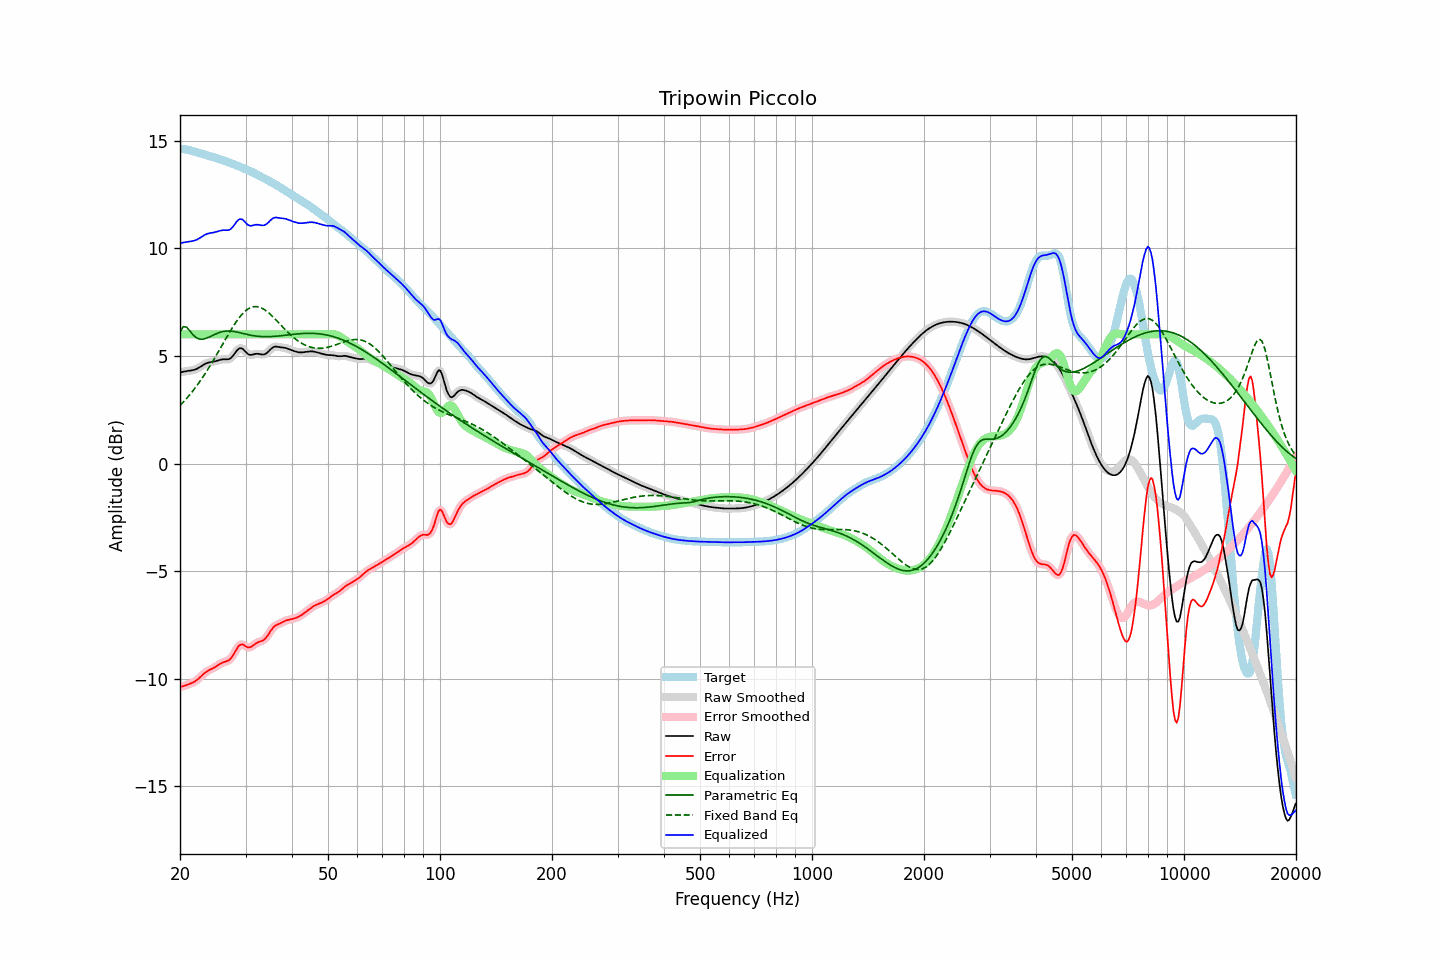

Source data for this figure (header and first rows):
frequency, raw, error, smoothed, error_smoothed, equalization, parametric_eq, fixed_band_eq, equalized_raw, equalized_smoothed, target
20.00, 4.24, -10.39, 4.24, -10.38, 6.00, 6.12, 2.70, 10.24, 10.24, 14.62
20.20, 4.25, -10.36, 4.25, -10.37, 6.00, 6.24, 2.77, 10.25, 10.25, 14.61
20.40, 4.26, -10.34, 4.26, -10.34, 6.00, 6.36, 2.85, 10.26, 10.26, 14.61
20.61, 4.28, -10.32, 4.28, -10.32, 6.00, 6.35, 2.93, 10.28, 10.28, 14.60
20.81, 4.29, -10.30, 4.29, -10.30, 6.00, 6.34, 3.01, 10.29, 10.29, 14.59
21.02, 4.30, -10.27, 4.30, -10.27, 6.00, 6.26, 3.10, 10.30, 10.30, 14.57
21.23, 4.31, -10.24, 4.31, -10.24, 6.00, 6.17, 3.19, 10.31, 10.31, 14.55
21.44, 4.32, -10.21, 4.32, -10.21, 6.00, 6.08, 3.28, 10.32, 10.32, 14.53
21.66, 4.34, -10.17, 4.34, -10.17, 6.00, 5.99, 3.37, 10.34, 10.34, 14.51
21.87, 4.36, -10.14, 4.36, -10.13, 6.00, 5.92, 3.47, 10.36, 10.36, 14.49
22.09, 4.38, -10.09, 4.38, -10.09, 6.00, 5.85, 3.57, 10.38, 10.38, 14.47
22.31, 4.42, -10.03, 4.42, -10.03, 6.00, 5.82, 3.67, 10.42, 10.42, 14.45
22.54, 4.46, -9.96, 4.46, -9.96, 6.00, 5.78, 3.77, 10.46, 10.46, 14.43
22.76, 4.51, -9.89, 4.51, -9.89, 6.00, 5.78, 3.88, 10.51, 10.51, 14.40
22.99, 4.56, -9.82, 4.56, -9.82, 6.00, 5.77, 3.99, 10.56, 10.56, 14.38
23.22, 4.60, -9.76, 4.60, -9.76, 6.00, 5.79, 4.10, 10.60, 10.60, 14.36
23.45, 4.64, -9.70, 4.64, -9.70, 6.00, 5.81, 4.22, 10.64, 10.64, 14.34
23.69, 4.67, -9.65, 4.67, -9.65, 6.00, 5.84, 4.33, 10.67, 10.67, 14.32
23.92, 4.69, -9.60, 4.69, -9.60, 6.00, 5.87, 4.45, 10.69, 10.69, 14.30
24.16, 4.71, -9.57, 4.71, -9.57, 6.00, 5.90, 4.58, 10.71, 10.71, 14.27
24.40, 4.72, -9.53, 4.72, -9.53, 6.00, 5.94, 4.70, 10.72, 10.72, 14.25
24.65, 4.73, -9.49, 4.73, -9.49, 6.00, 5.98, 4.82, 10.73, 10.73, 14.23
24.89, 4.75, -9.45, 4.75, -9.45, 6.00, 6.01, 4.95, 10.75, 10.75, 14.20
25.14, 4.77, -9.40, 4.77, -9.40, 6.00, 6.04, 5.08, 10.77, 10.77, 14.18
25.39, 4.80, -9.35, 4.80, -9.35, 6.00, 6.07, 5.21, 10.80, 10.80, 14.15
25.65, 4.82, -9.31, 4.82, -9.31, 6.00, 6.10, 5.34, 10.82, 10.82, 14.12
25.91, 4.83, -9.27, 4.83, -9.27, 6.00, 6.12, 5.47, 10.83, 10.83, 14.10
26.16, 4.84, -9.23, 4.84, -9.23, 6.00, 6.13, 5.60, 10.84, 10.84, 14.07
26.43, 4.84, -9.21, 4.84, -9.21, 6.00, 6.15, 5.73, 10.84, 10.84, 14.05
26.69, 4.84, -9.19, 4.84, -9.19, 6.00, 6.15, 5.86, 10.84, 10.84, 14.02
26.96, 4.84, -9.16, 4.84, -9.16, 6.00, 6.16, 5.99, 10.84, 10.84, 14.00
27.23, 4.87, -9.11, 4.87, -9.10, 6.00, 6.15, 6.12, 10.87, 10.87, 13.97
27.50, 4.92, -9.02, 4.93, -9.02, 6.00, 6.15, 6.24, 10.92, 10.93, 13.94
27.77, 5.01, -8.91, 5.01, -8.91, 6.00, 6.14, 6.36, 11.01, 11.01, 13.92
28.05, 5.11, -8.78, 5.11, -8.78, 6.00, 6.13, 6.48, 11.11, 11.11, 13.89
28.33, 5.21, -8.64, 5.21, -8.64, 6.00, 6.11, 6.59, 11.21, 11.21, 13.85
28.62, 5.30, -8.53, 5.29, -8.53, 6.00, 6.10, 6.69, 11.30, 11.29, 13.82
28.90, 5.35, -8.44, 5.34, -8.45, 6.00, 6.08, 6.79, 11.35, 11.34, 13.79
29.19, 5.35, -8.41, 5.35, -8.41, 6.00, 6.06, 6.88, 11.35, 11.35, 13.76
29.48, 5.33, -8.41, 5.32, -8.41, 6.00, 6.04, 6.96, 11.33, 11.32, 13.73
29.78, 5.25, -8.45, 5.25, -8.45, 6.00, 6.03, 7.04, 11.25, 11.25, 13.70
30.08, 5.18, -8.50, 5.18, -8.49, 6.00, 6.01, 7.11, 11.18, 11.18, 13.67
30.38, 5.10, -8.54, 5.11, -8.53, 6.00, 5.99, 7.16, 11.10, 11.11, 13.64
30.68, 5.05, -8.55, 5.06, -8.54, 6.00, 5.97, 7.21, 11.05, 11.06, 13.61
30.99, 5.05, -8.53, 5.05, -8.53, 6.00, 5.96, 7.25, 11.05, 11.05, 13.57
31.30, 5.06, -8.48, 5.05, -8.48, 6.00, 5.95, 7.27, 11.06, 11.05, 13.54
31.61, 5.07, -8.42, 5.07, -8.42, 6.00, 5.93, 7.29, 11.07, 11.07, 13.50
31.93, 5.09, -8.37, 5.09, -8.37, 6.00, 5.92, 7.29, 11.09, 11.09, 13.46
32.24, 5.10, -8.32, 5.10, -8.33, 6.00, 5.91, 7.29, 11.10, 11.10, 13.42
32.57, 5.09, -8.29, 5.09, -8.29, 6.00, 5.91, 7.27, 11.09, 11.09, 13.38
32.89, 5.08, -8.27, 5.08, -8.27, 6.00, 5.90, 7.25, 11.08, 11.08, 13.34
33.22, 5.06, -8.24, 5.06, -8.24, 6.00, 5.90, 7.21, 11.06, 11.06, 13.30
33.55, 5.06, -8.20, 5.07, -8.20, 6.00, 5.89, 7.17, 11.06, 11.07, 13.26
33.89, 5.09, -8.14, 5.09, -8.13, 6.00, 5.89, 7.12, 11.09, 11.09, 13.22
34.23, 5.13, -8.05, 5.14, -8.05, 6.00, 5.89, 7.07, 11.13, 11.14, 13.18
34.57, 5.20, -7.94, 5.20, -7.94, 6.00, 5.89, 7.01, 11.20, 11.20, 13.14
34.92, 5.28, -7.82, 5.28, -7.82, 6.00, 5.89, 6.94, 11.28, 11.28, 13.10
35.27, 5.35, -7.71, 5.35, -7.71, 6.00, 5.90, 6.87, 11.35, 11.35, 13.06
35.62, 5.40, -7.62, 5.40, -7.62, 6.00, 5.90, 6.80, 11.40, 11.40, 13.02
35.97, 5.43, -7.55, 5.42, -7.55, 6.00, 5.91, 6.73, 11.43, 11.42, 12.98
... 635 more rows
